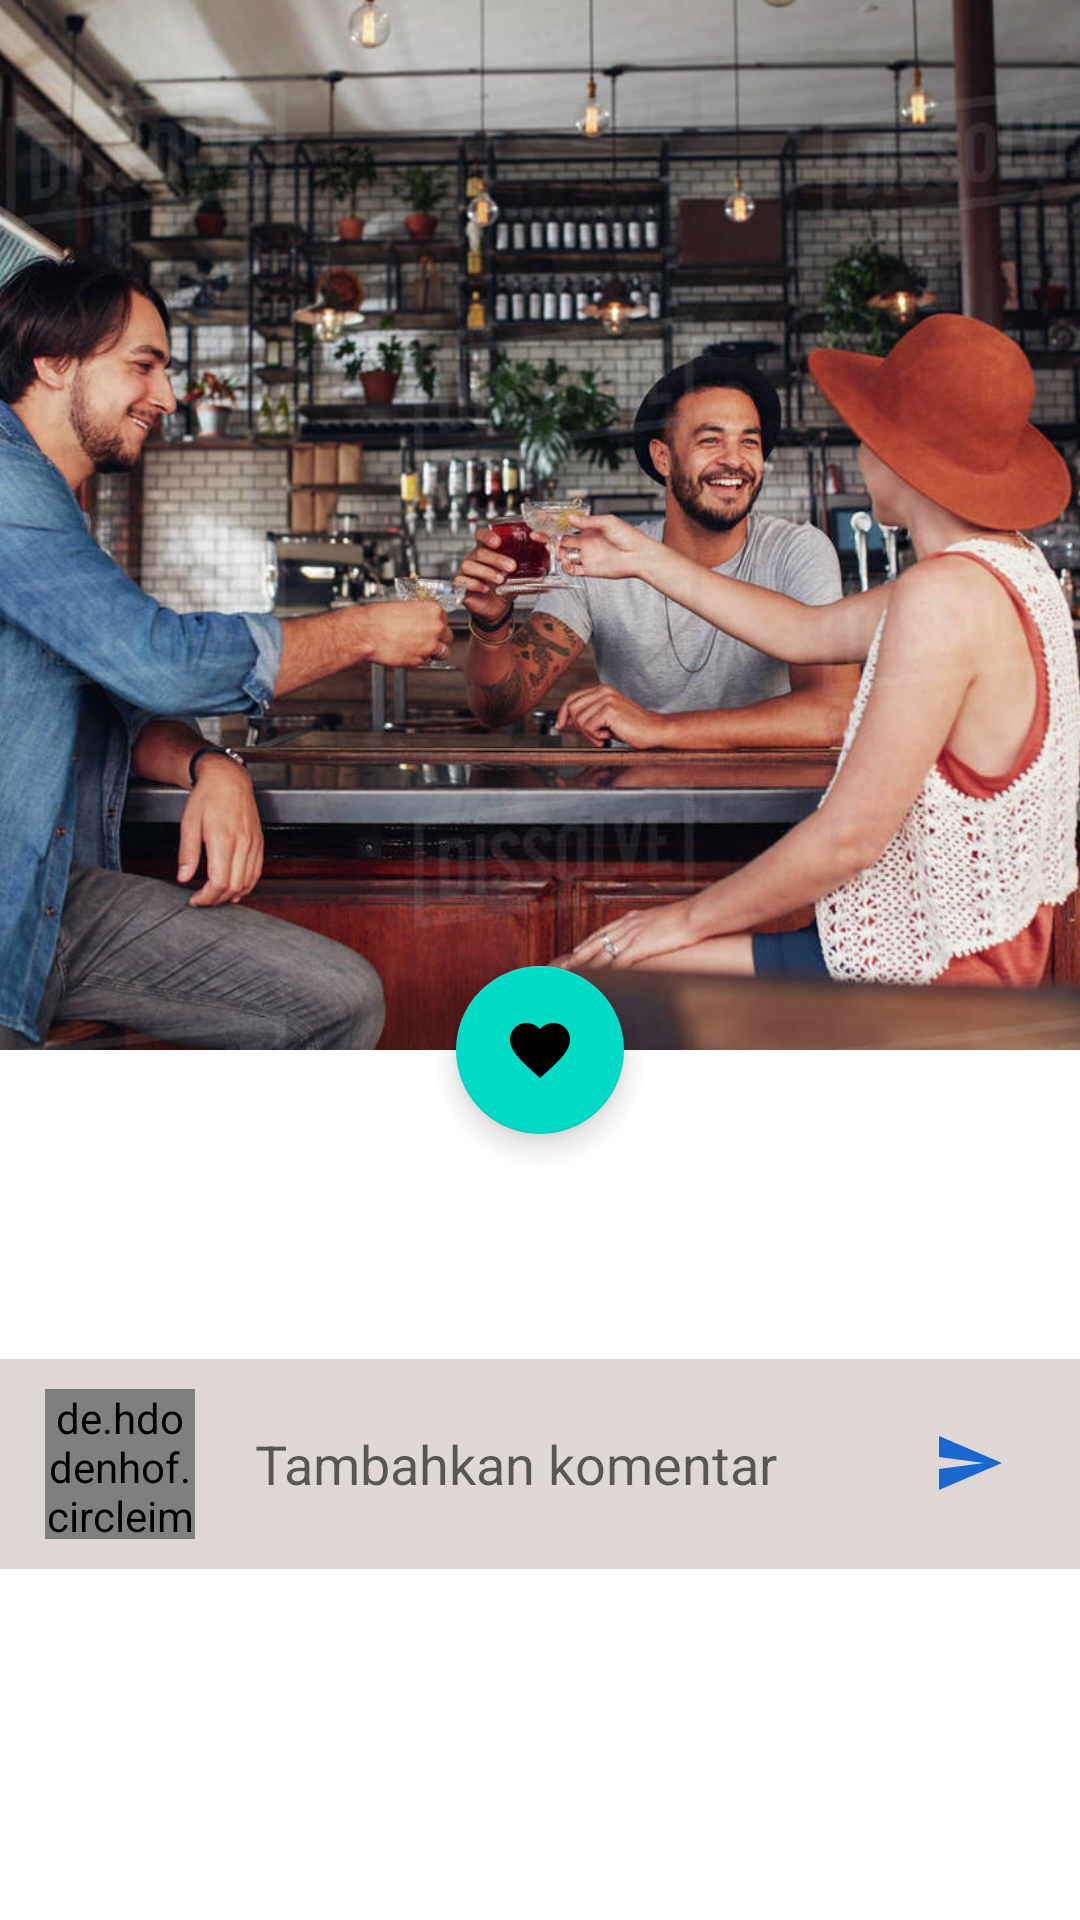

This screen was rendered from an Android layout file. Write that file and the resources it references.
<!-- AndroidManifest.xml: application theme AppTheme -->
<!-- res/layout/activity_detail.xml -->
<?xml version="1.0" encoding="utf-8"?>
<androidx.coordinatorlayout.widget.CoordinatorLayout xmlns:android="http://schemas.android.com/apk/res/android"
    xmlns:app="http://schemas.android.com/apk/res-auto"
    xmlns:tools="http://schemas.android.com/tools"
    android:layout_width="match_parent"
    android:layout_height="match_parent"
    tools:context=".view.DetailActivity">
    <com.google.android.material.appbar.AppBarLayout
        android:id="@+id/app_bar_layout"
        android:layout_width="match_parent"
        android:layout_height="wrap_content"
        android:theme="@style/ThemeOverlay.AppCompat.Dark.ActionBar"
        android:fitsSystemWindows="true">
        <com.google.android.material.appbar.CollapsingToolbarLayout
            android:id="@+id/collapse_toolbar"
            android:layout_width="match_parent"
            android:layout_height="350dp"
            android:fitsSystemWindows="true"
            app:layout_scrollFlags="scroll|exitUntilCollapsed"
            app:expandedTitleTextAppearance="@android:color/transparent">
            <ImageView
                android:id="@+id/iv_cafe"
                android:layout_width="match_parent"
                android:layout_height="match_parent"
                android:scaleType="centerCrop"
                android:src="@drawable/background"
                android:fitsSystemWindows="true"
                app:layout_collapseMode="parallax"/>
            <androidx.appcompat.widget.Toolbar
                android:layout_width="match_parent"
                android:layout_height="?attr/actionBarSize"
                android:theme="@style/ThemeOverlay.AppCompat.Light"
                app:layout_collapseMode="pin">
                <ImageView
                    android:id="@+id/iv_back"
                    android:layout_width="30dp"
                    android:layout_height="30dp"
                    android:src="@drawable/ic_keyboard_arrow_left_black_24dp"/>
            </androidx.appcompat.widget.Toolbar>
        </com.google.android.material.appbar.CollapsingToolbarLayout>
    </com.google.android.material.appbar.AppBarLayout>

    <com.google.android.material.floatingactionbutton.FloatingActionButton
        android:layout_width="wrap_content"
        android:layout_height="wrap_content"
        app:pressedTranslationZ="12dp"
        android:elevation="5dp"
        app:layout_anchor="@id/app_bar_layout"
        app:layout_anchorGravity="bottom|center_horizontal"
        android:src="@drawable/ic_favorite_black_24dp" />
    <androidx.core.widget.NestedScrollView
        android:id="@+id/nested_scroll_view"
        android:layout_width="match_parent"
        android:layout_height="match_parent"
        android:clipToPadding="true"
        app:layout_behavior="@string/appbar_scrolling_view_behavior">
        <LinearLayout
            android:layout_marginTop="45dp"
            android:layout_width="match_parent"
            android:layout_height="wrap_content"
            android:orientation="vertical">
            <include layout="@layout/layout_view_pager"/>
            <include layout="@layout/layout_comment"/>
        </LinearLayout>
    </androidx.core.widget.NestedScrollView>

</androidx.coordinatorlayout.widget.CoordinatorLayout>
<!-- res/layout/layout_view_pager.xml (included above) -->
<?xml version="1.0" encoding="utf-8"?>
<LinearLayout xmlns:android="http://schemas.android.com/apk/res/android"
    xmlns:app="http://schemas.android.com/apk/res-auto"
    android:orientation="vertical"
    android:layout_width="match_parent"
    android:layout_height="wrap_content">
    <com.google.android.material.tabs.TabLayout
        android:id="@+id/tab_layout"
        android:layout_width="match_parent"
        android:layout_height="wrap_content"
        android:layout_gravity="center"
        app:tabSelectedTextColor="@android:color/black"
        app:tabTextColor="@color/Alpha"
        app:tabIndicatorHeight="3dp"
        app:tabIndicatorColor="@color/colorRose"/>
    <androidx.viewpager.widget.ViewPager
        android:id="@+id/vp_tab"
        android:layout_marginTop="10dp"
        android:layout_width="match_parent"
        android:layout_height="wrap_content"/>
</LinearLayout>
<!-- res/layout/layout_comment.xml (included above) -->
<?xml version="1.0" encoding="utf-8"?>
<LinearLayout xmlns:android="http://schemas.android.com/apk/res/android"
    xmlns:tools="http://schemas.android.com/tools"
    android:orientation="vertical"
    android:layout_width="match_parent"
    android:layout_height="wrap_content">
    <LinearLayout
        android:paddingTop="10dp"
        android:paddingBottom="10dp"
        android:paddingLeft="15dp"
        android:paddingRight="15dp"
        android:layout_width="match_parent"
        android:layout_height="wrap_content"
        android:orientation="horizontal"
        android:background="#E0D7D7"
        android:gravity="center">
        <de.hdodenhof.circleimageview.CircleImageView
            android:src="@drawable/ic_person_black_24dp"
            android:layout_width="50dp"
            android:layout_height="50dp"
            android:layout_marginRight="10dp"
            android:background="@drawable/button_white"/>
        <EditText
            android:padding="10dp"
            android:layout_width="match_parent"
            android:layout_height="wrap_content"
            android:background="@drawable/button_white"
            android:hint="Tambahkan komentar"
            android:drawableRight="@drawable/ic_send_black_24dp"/>
    </LinearLayout>
    <androidx.recyclerview.widget.RecyclerView
        android:layout_margin="15dp"
        android:id="@+id/rv_comment"
        android:layout_width="match_parent"
        android:layout_height="wrap_content"
        tools:listitem="@layout/item_comment"/>
</LinearLayout>
<!-- res/layout/item_comment.xml (included above) -->
<?xml version="1.0" encoding="utf-8"?>
<androidx.constraintlayout.widget.ConstraintLayout xmlns:android="http://schemas.android.com/apk/res/android"
    xmlns:app="http://schemas.android.com/apk/res-auto"
    xmlns:tools="http://schemas.android.com/tools"
    android:layout_width="match_parent"
    android:layout_height="wrap_content"
    android:layout_margin="10dp"
    android:orientation="vertical">

    <de.hdodenhof.circleimageview.CircleImageView
        android:id="@+id/iv_user"
        android:layout_width="40dp"
        android:layout_height="40dp"
        android:background="@drawable/button_white"
        android:src="@drawable/ic_person_black_24dp"
        app:layout_constraintStart_toStartOf="parent"
        app:layout_constraintTop_toTopOf="parent" />

    <TextView
        android:id="@+id/tv_username"
        android:layout_width="wrap_content"
        android:layout_height="wrap_content"
        android:layout_marginStart="8dp"
        android:fontFamily="@font/nunito_bold"
        android:text="ewaLabs"
        app:layout_constraintBottom_toBottomOf="@+id/iv_user"
        app:layout_constraintStart_toEndOf="@+id/iv_user"
        app:layout_constraintTop_toTopOf="@+id/iv_user" />

    <TextView
        android:id="@+id/tv_content"
        android:layout_width="0dp"
        android:layout_height="wrap_content"
        android:layout_marginLeft="10dp"
        android:layout_marginTop="10dp"
        android:layout_marginRight="10dp"
        android:text="Lorem Ipsum is simply dummy text of the printing and typesetting industry. Lorem Ipsum has been the industry's standard dummy text ever since the 1500s, when an unknown printer took a galley "
        app:layout_constraintEnd_toEndOf="parent"
        app:layout_constraintStart_toStartOf="parent"
        app:layout_constraintTop_toBottomOf="@+id/iv_user" />

    <View
        android:layout_width="match_parent"
        android:layout_height="1dp"
        android:layout_marginTop="16dp"
        android:layout_marginBottom="16dp"
        android:background="#B4B4B4"
        app:layout_constraintBottom_toBottomOf="parent"
        app:layout_constraintTop_toBottomOf="@+id/textView3" />

    <TextView
        android:id="@+id/tv_date"
        android:layout_width="wrap_content"
        android:layout_height="wrap_content"
        android:layout_marginTop="8dp"
        android:layout_marginEnd="8dp"
        android:text="11 Januari bertemu"
        android:textColor="#1859FD"
        app:layout_constraintEnd_toEndOf="parent"
        app:layout_constraintTop_toTopOf="parent" />


</androidx.constraintlayout.widget.ConstraintLayout>
<!-- resources referenced by this layout -->
<resources>
  <color name="Alpha">#82feffff</color>
  <color name="colorRose">#19B177</color>
  <!-- drawable background: jpg bitmap (drawable, 164923 bytes) -->
  <!-- drawable ic_favorite_black_24dp (drawable) -->
  <vector android:height="32dp" android:tint="#FF0711"
      android:viewportHeight="24.0" android:viewportWidth="24.0"
      android:width="32dp" xmlns:android="http://schemas.android.com/apk/res/android">
      <path android:fillColor="#FF000000" android:pathData="M12,21.35l-1.45,-1.32C5.4,15.36 2,12.28 2,8.5 2,5.42 4.42,3 7.5,3c1.74,0 3.41,0.81 4.5,2.09C13.09,3.81 14.76,3 16.5,3 19.58,3 22,5.42 22,8.5c0,3.78 -3.4,6.86 -8.55,11.54L12,21.35z"/>
  </vector>
  <!-- drawable ic_send_black_24dp (drawable) -->
  <vector android:height="24dp" android:tint="#1A68CF"
      android:viewportHeight="24.0" android:viewportWidth="24.0"
      android:width="24dp" xmlns:android="http://schemas.android.com/apk/res/android">
      <path android:fillColor="#FF000000" android:pathData="M2.01,21L23,12 2.01,3 2,10l15,2 -15,2z"/>
  </vector>
</resources>
